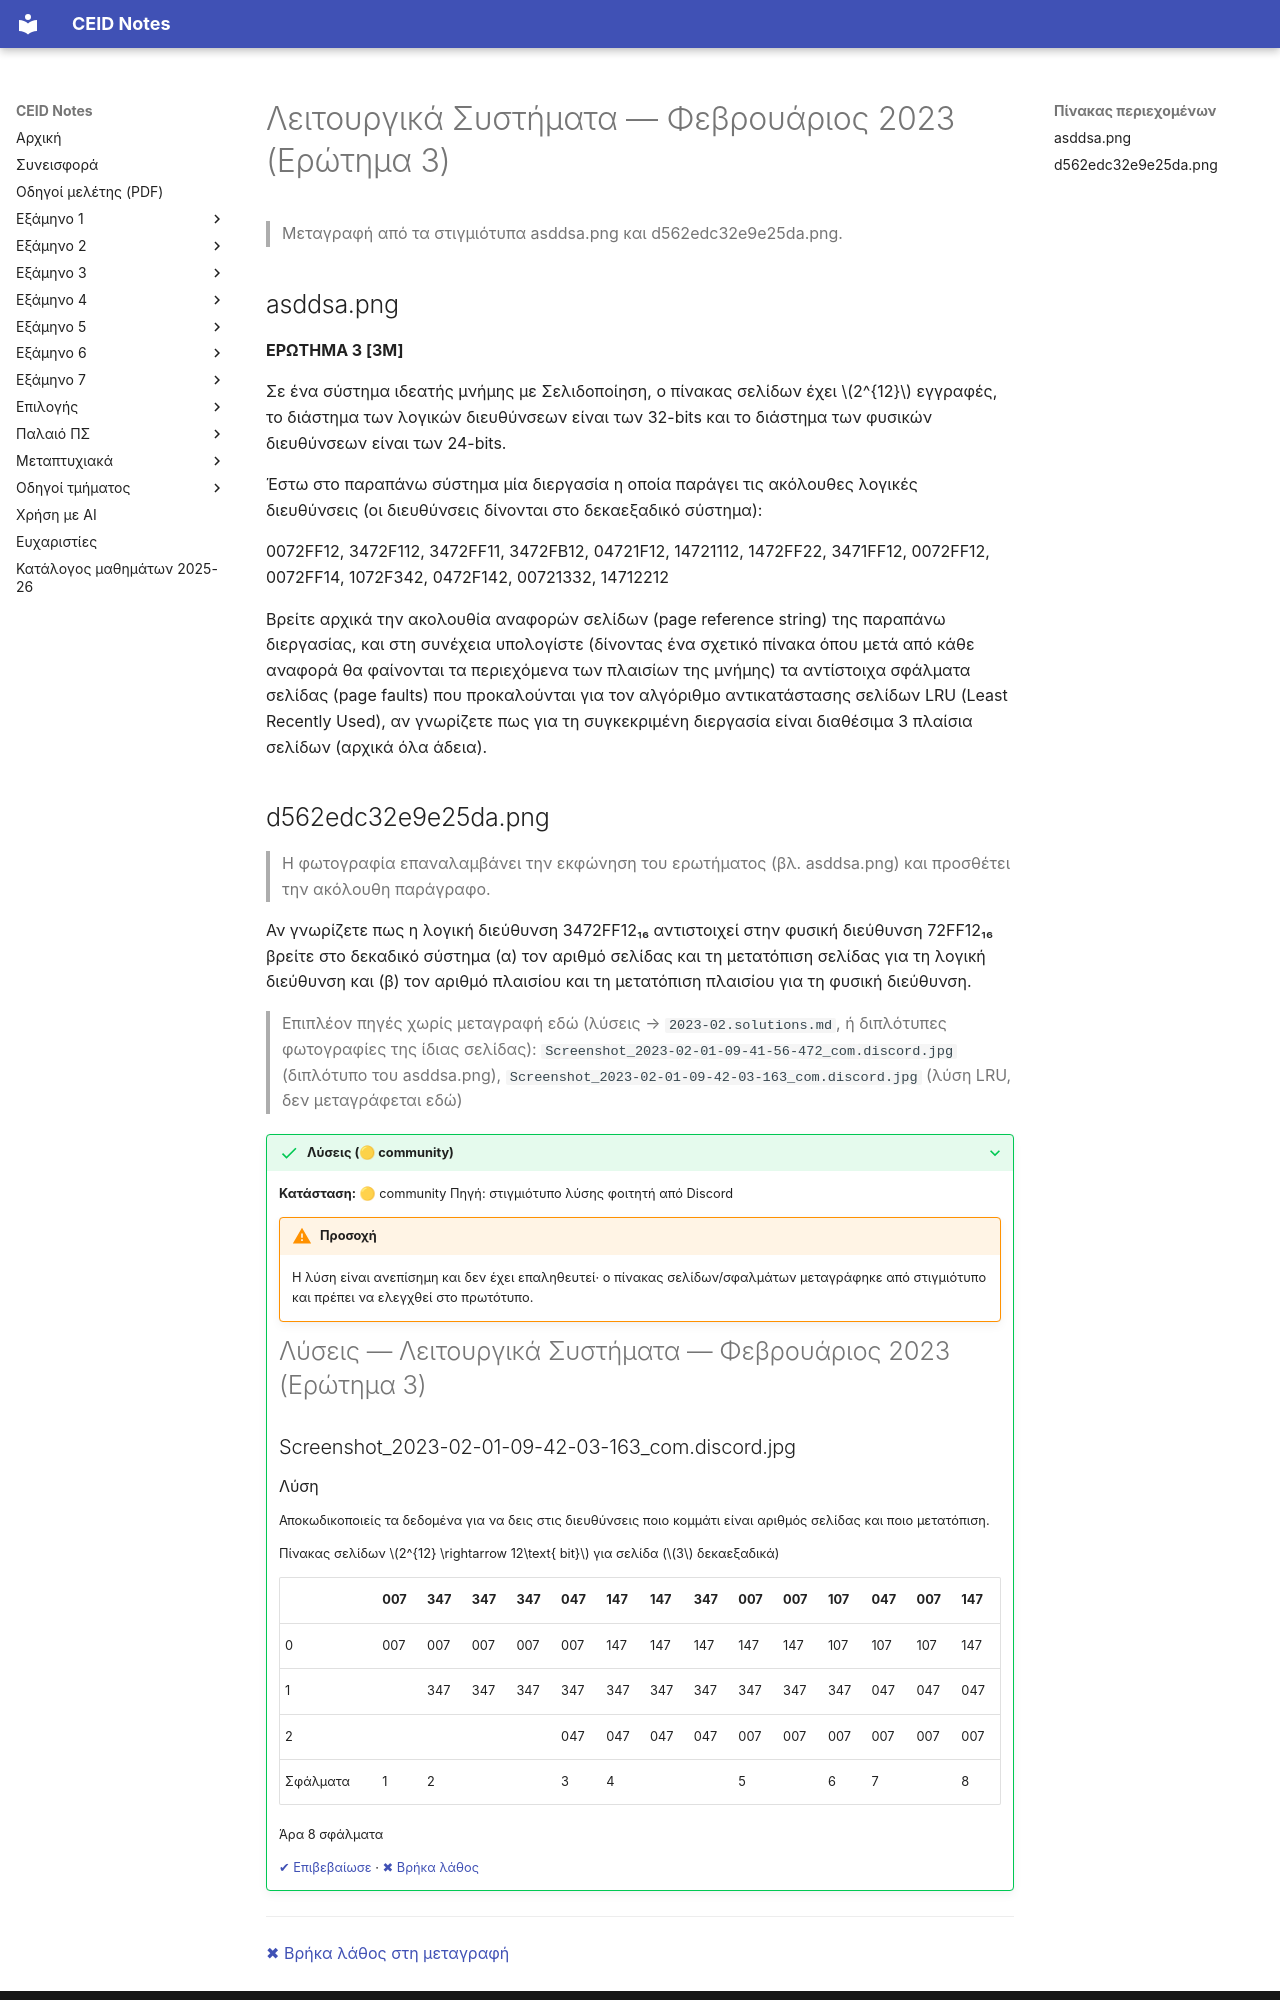

repository: kdngiorgos/ceid-notes · page: Semesters/Semester 5 (5ο Εξάμηνο)/Λειτουργικά Συστήματα - CEID_24Y330/Previous Exams/2023-02.html · generator: mkdocs

---
course: CEID_24Y330
session: 2023-02
label: Φεβρουάριος 2023 — Ερώτημα 3 (απόσπασμα)
sources:
- asddsa.png
- d562edc32e9e25da.png
- Screenshot_2023-02-01-09-41-56-472_com.discord.jpg
- Screenshot_2023-02-01-09-42-03-163_com.discord.jpg
format: open
duration_min: null
notes: Μόνο το Ερώτημα 3 [3Μ] (σελιδοποίηση) βρέθηκε σε στιγμιότυπα Discord της 1/2/2023. Η αρχή του ερωτήματος είναι ταυτόσημη με το Themata2 (2020-09-b)· η ημερομηνία εξέτασης είναι εικαστική (από το όνομα του αρχείου).
transcription: partial
solutions: community
---
# Λειτουργικά Συστήματα — Φεβρουάριος 2023 (Ερώτημα 3)

> Μεταγραφή από τα στιγμιότυπα asddsa.png και d562edc32e9e25da.png.

## asddsa.png

**ΕΡΩΤΗΜΑ 3 [3Μ]**

Σε ένα σύστημα ιδεατής μνήμης με Σελιδοποίηση, ο πίνακας σελίδων έχει $2^{12}$ εγγραφές, το διάστημα των λογικών διευθύνσεων είναι των 32-bits και το διάστημα των φυσικών διευθύνσεων είναι των 24-bits.

Έστω στο παραπάνω σύστημα μία διεργασία η οποία παράγει τις ακόλουθες λογικές διευθύνσεις (οι διευθύνσεις δίνονται στο δεκαεξαδικό σύστημα):

0072FF12, 3472F112, 3472FF11, 3472FB12, 04721F12, 14721112, 1472FF22, 3471FF12, 0072FF12, 0072FF14, 1072F342, 0472F142, 00721332, 14712212

Βρείτε αρχικά την ακολουθία αναφορών σελίδων (page reference string) της παραπάνω διεργασίας, και στη συνέχεια υπολογίστε (δίνοντας ένα σχετικό πίνακα όπου μετά από κάθε αναφορά θα φαίνονται τα περιεχόμενα των πλαισίων της μνήμης) τα αντίστοιχα σφάλματα σελίδας (page faults) που προκαλούνται για τον αλγόριθμο αντικατάστασης σελίδων LRU (Least Recently Used), αν γνωρίζετε πως για τη συγκεκριμένη διεργασία είναι διαθέσιμα 3 πλαίσια σελίδων (αρχικά όλα άδεια).
